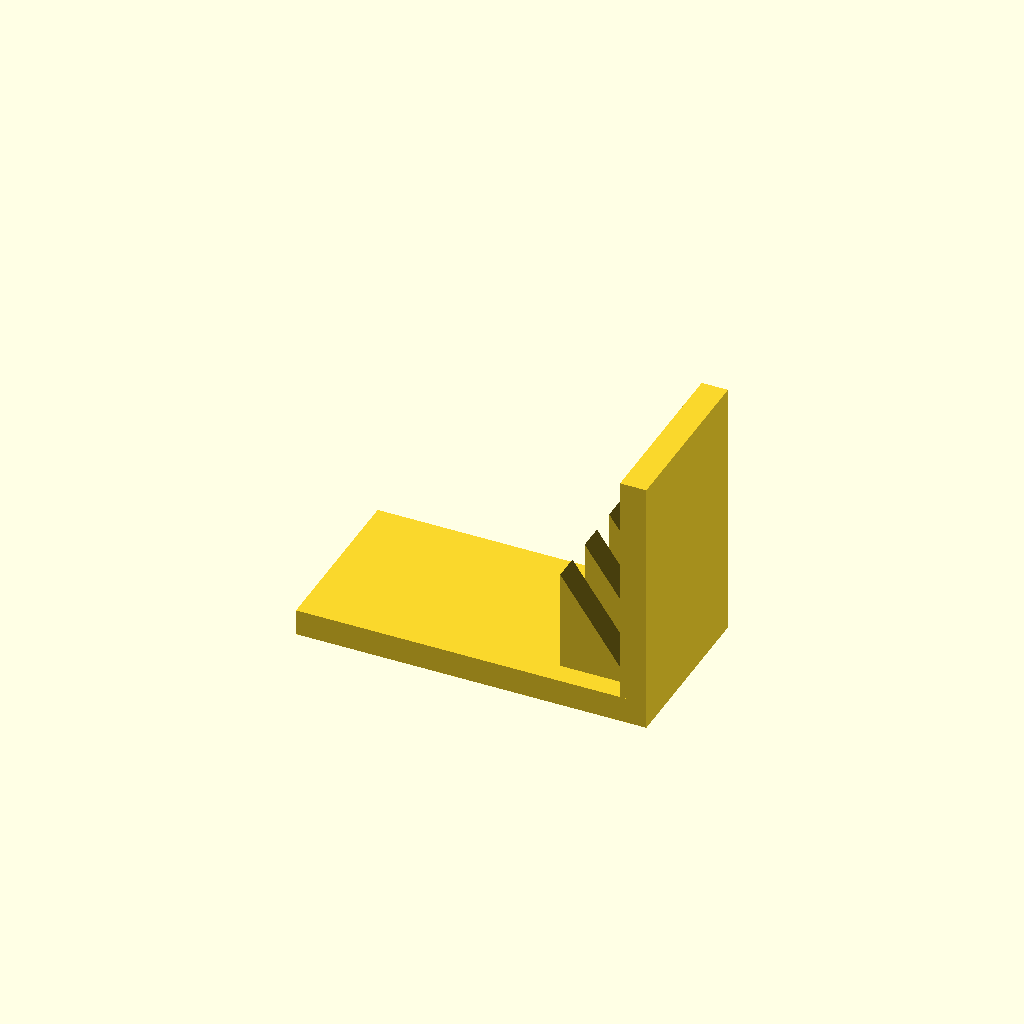
Cell 1 — every parameter at its default value.
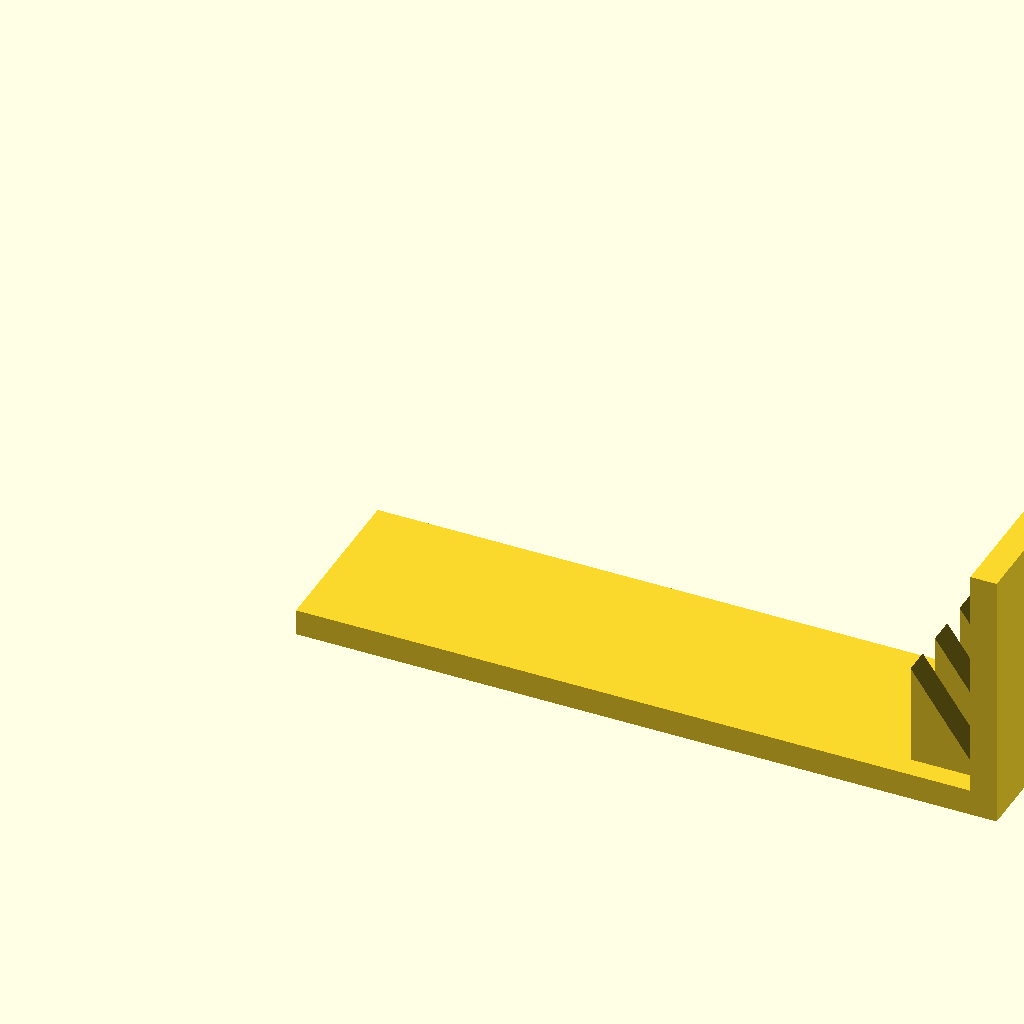
Cell 2 — base_l set to 160, the other parameters unchanged.
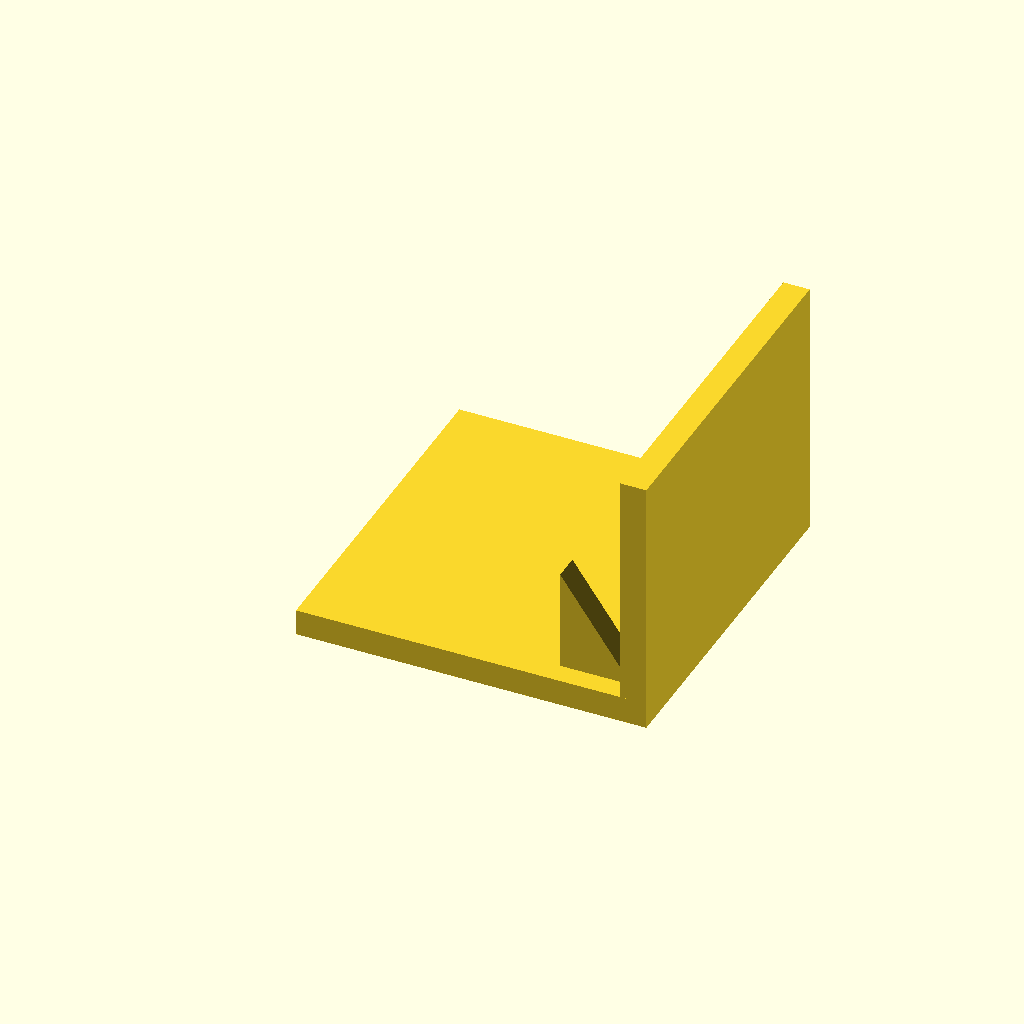
Cell 3 — base_w set to 80, the other parameters unchanged.
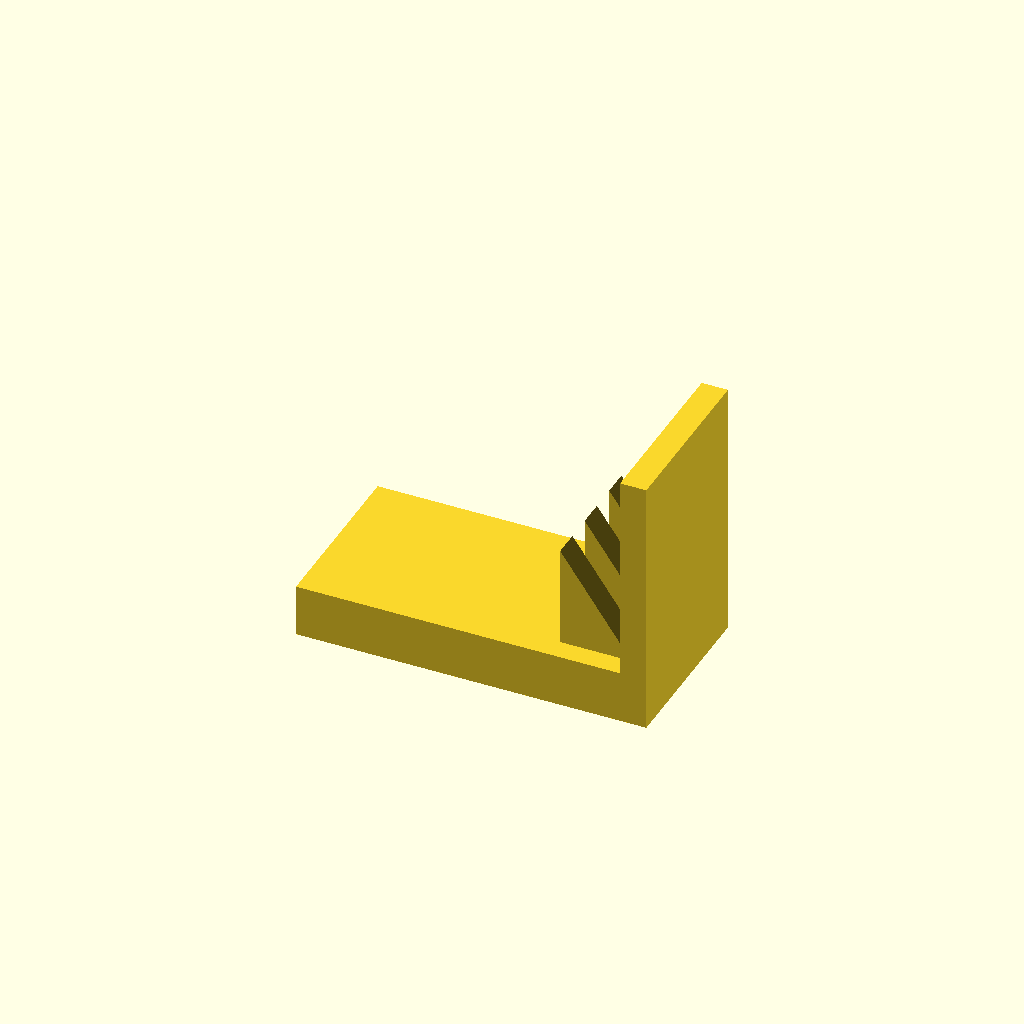
Cell 4: base_t = 12 (everything else at default).
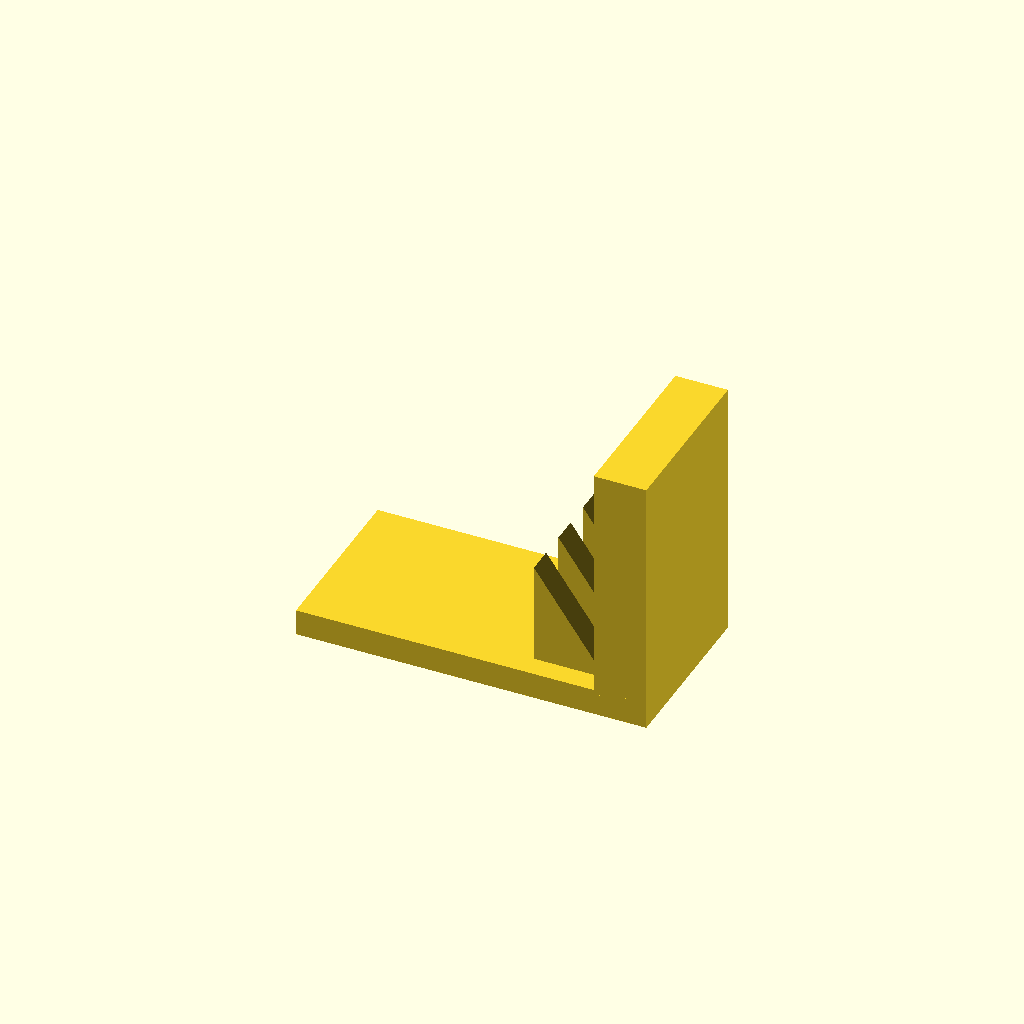
Cell 5: the same model with plate_t = 12.
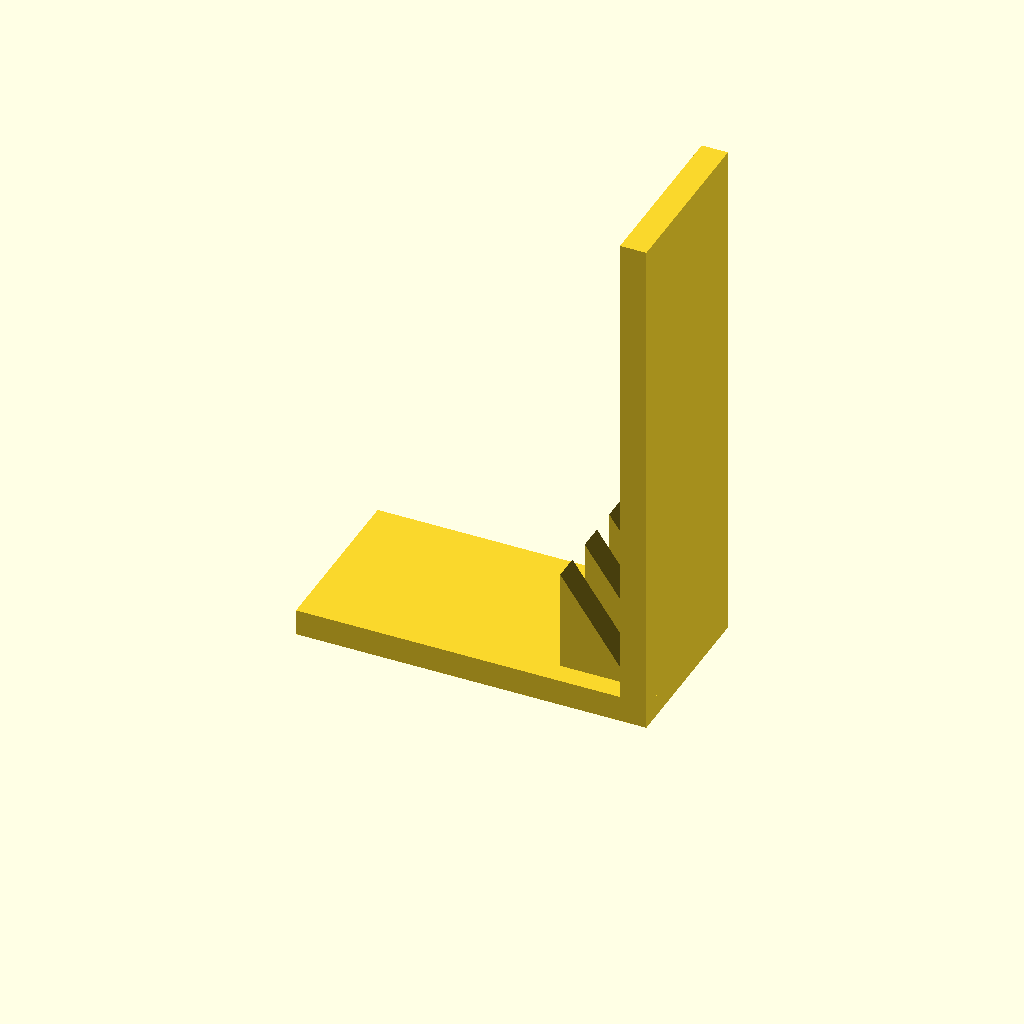
Cell 6: plate_h = 120 (everything else at default).
All cells are drawn from one camera (rotation 55°, 0°, 25°, orthographic, colour scheme Cornfield), so only the parameter changes between them.
Source of the model, optional_data/data/solid3/ribbracket/part_0108.scad:
$fn = 32;

// ----------------------------------------------------------------------
// Rib bracket: 3-gusset L bracket
// ----------------------------------------------------------------------

// --- parameters (mm) ---
base_l = 80;              // foot length, X
base_w = 40;              // foot width, Y
base_t = 6;               // foot thickness
plate_t = 6;              // upright plate thickness
plate_h = 60;             // overall height
gus_l = 16;               // gusset leg along the foot
gus_h = 24;               // gusset height
gus_t = 6;                // gusset thickness
gus_edge = 5;             // gusset margin from the foot edge
n_gus = 3;                // gusset count

gus_pitch = (base_w - 2 * gus_edge - gus_t) / (n_gus - 1);  // gusset pitch

union() {
  cube([base_l, base_w, base_t]);
  translate([base_l - plate_t, 0, base_t - 1])
    cube([plate_t, base_w, plate_h - base_t + 1]);
  for (i = [0 : n_gus - 1])
    translate([base_l - plate_t - gus_l, gus_edge + i * gus_pitch, base_t - 1])
      rotate([-90, 0, 0])
        linear_extrude(height = gus_t)
          polygon(points = [[0, 0], [gus_l + 1, 0], [0, -gus_h]]);
}
Customizer parameters (derived from the source; name, type, default, range or options):
base_l: number, default 80
base_w: number, default 40
base_t: number, default 6
plate_t: number, default 6
plate_h: number, default 60
gus_l: number, default 16
gus_h: number, default 24
gus_t: number, default 6
gus_edge: number, default 5
n_gus: number, default 3
